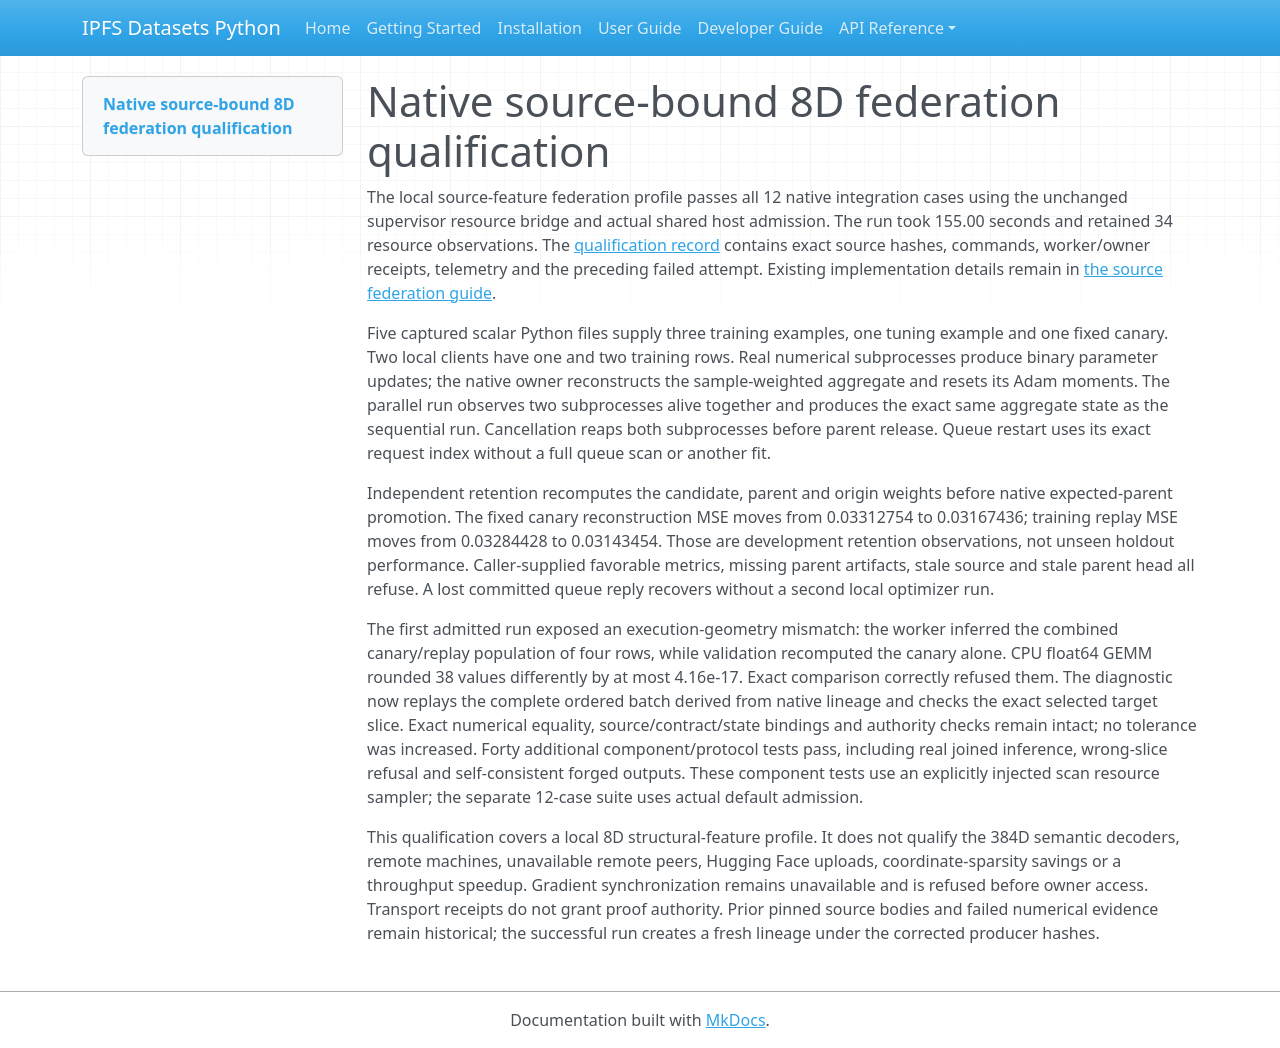

repository: endomorphosis/ipfs_datasets_py · page: autoencoders/CODEBASE_SOURCE_FEDERATION_QUALIFICATION/index.html · generator: mkdocs

# Native source-bound 8D federation qualification

The local source-feature federation profile passes all 12 native integration
cases using the unchanged supervisor resource bridge and actual shared host
admission. The run took 155.00 seconds and retained 34 resource observations.
The [qualification record](evidence/codebase-federation-native-20261002/qualification.json)
contains exact source hashes, commands, worker/owner receipts, telemetry and the
preceding failed attempt. Existing implementation details remain in
[the source federation guide](CODEBASE_SOURCE_FEDERATION.md).

Five captured scalar Python files supply three training examples, one tuning
example and one fixed canary. Two local clients have one and two training rows.
Real numerical subprocesses produce binary parameter updates; the native owner
reconstructs the sample-weighted aggregate and resets its Adam moments. The
parallel run observes two subprocesses alive together and produces the exact
same aggregate state as the sequential run. Cancellation reaps both subprocesses
before parent release. Queue restart uses its exact request index without a full
queue scan or another fit.

Independent retention recomputes the candidate, parent and origin weights before
native expected-parent promotion. The fixed canary reconstruction MSE moves from
0.03312754 to 0.03167436; training replay MSE moves from 0.03284428 to 0.03143454.
Those are development retention observations, not unseen holdout performance.
Caller-supplied favorable metrics, missing parent artifacts, stale source and
stale parent head all refuse. A lost committed queue reply recovers without a
second local optimizer run.

The first admitted run exposed an execution-geometry mismatch: the worker
inferred the combined canary/replay population of four rows, while validation
recomputed the canary alone. CPU float64 GEMM rounded 38 values differently by
at most 4.16e-17. Exact comparison correctly refused them. The diagnostic now
replays the complete ordered batch derived from native lineage and checks the
exact selected target slice. Exact numerical equality, source/contract/state
bindings and authority checks remain intact; no tolerance was increased.
Forty additional component/protocol tests pass, including real joined inference,
wrong-slice refusal and self-consistent forged outputs. These component tests
use an explicitly injected scan resource sampler; the separate 12-case suite
uses actual default admission.

This qualification covers a local 8D structural-feature profile. It does not
qualify the 384D semantic decoders, remote machines, unavailable remote peers,
Hugging Face uploads, coordinate-sparsity savings or a throughput speedup.
Gradient synchronization remains unavailable and is refused before owner access.
Transport receipts do not grant proof authority. Prior pinned source bodies and
failed numerical evidence remain historical; the successful run creates a fresh
lineage under the corrected producer hashes.
